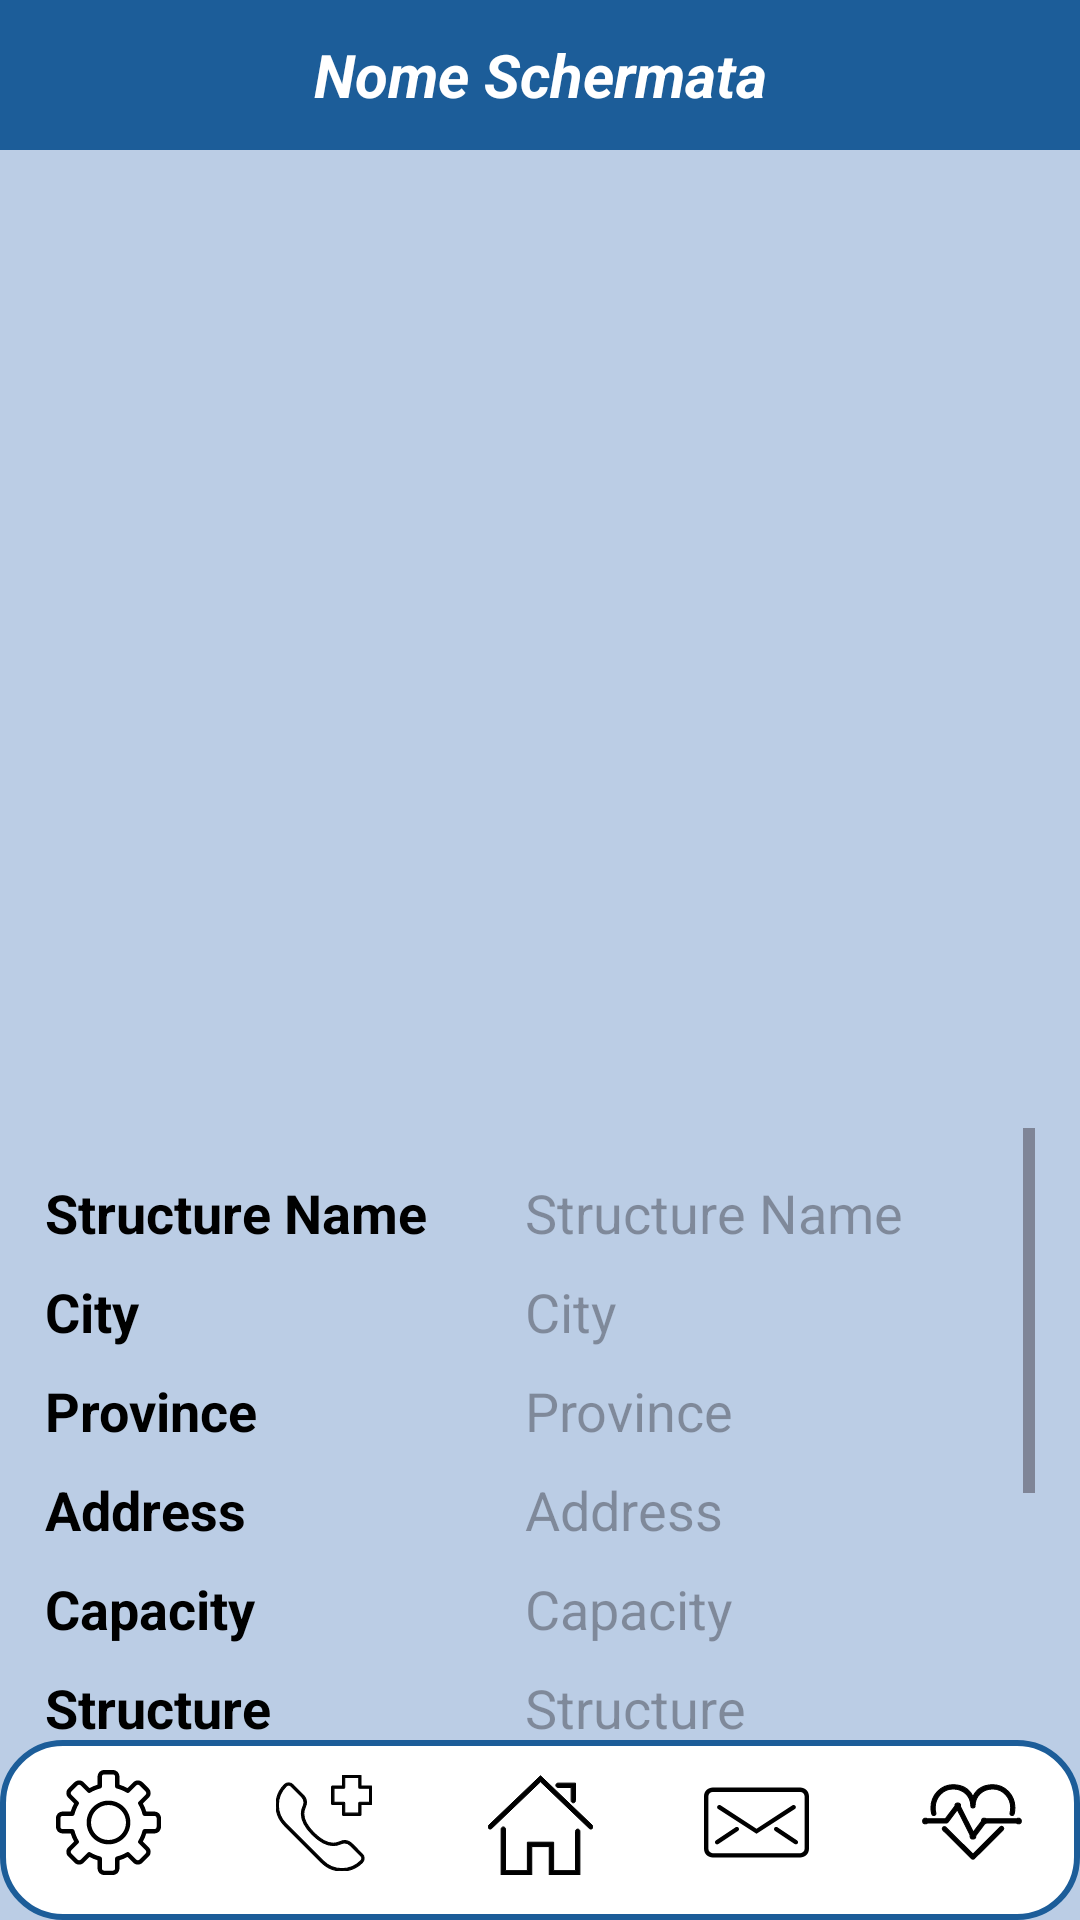

Layout XML and referenced resources for this Android screen:
<!-- AndroidManifest.xml: application theme Theme.AsilApp -->
<!-- res/layout/activity_struttura_home.xml -->
<?xml version="1.0" encoding="utf-8"?>

<RelativeLayout xmlns:android="http://schemas.android.com/apk/res/android"
    xmlns:tools="http://schemas.android.com/tools"
    android:layout_width="match_parent"
    android:layout_height="match_parent"
    android:background="@color/colorAlternativePowder"
    tools:context=".activities.user.SpeseHome">

    <include
        layout="@layout/toolbar"
        android:layout_width="match_parent"
        android:layout_height="wrap_content"
        android:layout_alignParentTop="true" />

    <ImageView
        android:id="@+id/imageStruttura"
        android:layout_width="match_parent"
        android:layout_height="281dp"
        android:layout_marginTop="80dp"
        android:layout_centerHorizontal="true"
        android:visibility="visible"
        tools:src="@drawable/struttura" />

    <ScrollView
        android:id="@+id/scrollView_struttura"
        android:layout_width="match_parent"
        android:layout_height="wrap_content"
        android:layout_above="@id/bottom"
        android:layout_below="@id/imageStruttura"
        android:layout_marginTop="15dp"
        android:layout_marginStart="15dp"
        android:layout_marginEnd="15dp">

        <LinearLayout
            android:layout_width="match_parent"
            android:layout_height="wrap_content"
            android:orientation="vertical"
            android:paddingTop="16dp">

            
            <LinearLayout
                android:layout_width="match_parent"
                android:layout_height="wrap_content"
                android:orientation="horizontal">

                <TextView
                    android:id="@+id/str_name"
                    android:layout_width="150dp"
                    android:layout_height="30dp"
                    android:text="@string/str_name"
                    android:textStyle="bold"
                    android:textColor="@color/black"
                    android:textSize="18sp" />

                <TextView
                    android:id="@+id/str_value"
                    android:layout_width="0dp"
                    android:layout_height="wrap_content"
                    android:layout_weight="1"
                    android:hint="@string/str_name"
                    android:layout_marginStart="10dp"
                    android:layout_marginEnd="10dp"
                    android:textColor="@color/black"
                    android:textSize="18sp" />
            </LinearLayout>

            
            <LinearLayout
                android:layout_width="match_parent"
                android:layout_height="wrap_content"
                android:orientation="horizontal">

                <TextView
                    android:id="@+id/str_city"
                    android:layout_width="150dp"
                    android:layout_height="30dp"
                    android:text="@string/str_city"
                    android:textStyle="bold"
                    android:layout_marginTop="3dp"
                    android:textColor="@color/black"
                    android:textSize="18sp" />

                <TextView
                    android:id="@+id/city_value"
                    android:layout_width="0dp"
                    android:layout_height="30dp"
                    android:layout_weight="1"
                    android:layout_marginTop="3dp"
                    android:hint="@string/str_city"
                    android:layout_marginStart="10dp"
                    android:layout_marginEnd="10dp"
                    android:textColor="@color/black"
                    android:textSize="18sp" />
            </LinearLayout>

            
            <LinearLayout
                android:layout_width="match_parent"
                android:layout_height="wrap_content"
                android:orientation="horizontal">

                <TextView
                    android:id="@+id/str_prov"
                    android:layout_width="150dp"
                    android:layout_height="30dp"
                    android:text="@string/str_prov"
                    android:textStyle="bold"
                    android:layout_marginTop="3dp"
                    android:textColor="@color/black"
                    android:textSize="18sp" />

                <TextView
                    android:id="@+id/prov_value"
                    android:layout_width="0dp"
                    android:layout_height="30dp"
                    android:layout_weight="1"
                    android:layout_marginTop="3dp"
                    android:hint="@string/str_prov"
                    android:layout_marginStart="10dp"
                    android:layout_marginEnd="10dp"
                    android:textColor="@color/black"
                    android:textSize="18sp" />
            </LinearLayout>

            
            <LinearLayout
                android:layout_width="match_parent"
                android:layout_height="wrap_content"
                android:orientation="horizontal">

                <TextView
                    android:id="@+id/str_address"
                    android:layout_width="150dp"
                    android:layout_height="30dp"
                    android:text="@string/str_address"
                    android:textStyle="bold"
                    android:layout_marginTop="3dp"
                    android:textColor="@color/black"
                    android:textSize="18sp" />

                <TextView
                    android:id="@+id/addr_value"
                    android:layout_width="0dp"
                    android:layout_height="30dp"
                    android:layout_weight="1"
                    android:layout_marginTop="3dp"
                    android:hint="@string/str_address"
                    android:layout_marginStart="10dp"
                    android:layout_marginEnd="10dp"
                    android:textColor="@color/black"
                    android:textSize="18sp" />
            </LinearLayout>

            
            <LinearLayout
                android:layout_width="match_parent"
                android:layout_height="wrap_content"
                android:orientation="horizontal">

                <TextView
                    android:id="@+id/str_capacity"
                    android:layout_width="150dp"
                    android:layout_height="30dp"
                    android:text="@string/str_capacity"
                    android:textStyle="bold"
                    android:layout_marginTop="3dp"
                    android:textColor="@color/black"
                    android:textSize="18sp" />

                <TextView
                    android:id="@+id/cap_value"
                    android:layout_width="0dp"
                    android:layout_height="30dp"
                    android:layout_weight="1"
                    android:hint="@string/str_capacity"
                    android:layout_marginStart="10dp"
                    android:layout_marginEnd="10dp"
                    android:layout_marginTop="3dp"
                    android:textColor="@color/black"
                    android:textSize="18sp" />
            </LinearLayout>

            
            <LinearLayout
                android:layout_width="match_parent"
                android:layout_height="wrap_content"
                android:orientation="horizontal">

                <TextView
                    android:id="@+id/str_description"
                    android:layout_width="150dp"
                    android:layout_height="wrap_content"
                    android:text="@string/str_description"
                    android:textStyle="bold"
                    android:layout_marginTop="3dp"
                    android:textColor="@color/black"
                    android:textSize="18sp" />

                <TextView
                    android:id="@+id/desc_value"
                    android:layout_width="0dp"
                    android:layout_height="wrap_content"
                    android:layout_weight="1"
                    android:layout_marginTop="3dp"
                    android:layout_marginStart="10dp"
                    android:layout_marginEnd="10dp"
                    android:hint="@string/str_description"
                    android:textColor="@color/black"
                    android:textSize="18sp" />
            </LinearLayout>

            
            <Button
                android:id="@+id/view_map_button"
                android:layout_width="200dp"
                android:layout_height="wrap_content"
                android:layout_marginTop="10dp"
                android:text="@string/view_map"
                android:textSize="20sp"
                android:backgroundTint="@color/colorPrimary"
                android:layout_gravity="center_horizontal" />

            
            <Button
                android:id="@+id/view_doc_button"
                android:layout_width="200dp"
                android:layout_height="wrap_content"
                android:layout_marginTop="10dp"
                android:text="@string/str_view_docs"
                android:textSize="20sp"
                android:backgroundTint="@color/colorPrimary"
                android:layout_gravity="center_horizontal" />

        </LinearLayout>
    </ScrollView>

    
    <include
        android:id="@+id/bottom"
        layout="@layout/bottom_toolbar_paziente"
        android:layout_width="match_parent"
        android:layout_height="wrap_content"
        android:layout_alignParentBottom="true" />

</RelativeLayout>
<!-- res/layout/toolbar.xml (included above) -->
<?xml version="1.0" encoding="utf-8"?>

<androidx.constraintlayout.widget.ConstraintLayout xmlns:android="http://schemas.android.com/apk/res/android"
    xmlns:app="http://schemas.android.com/apk/res-auto"
    xmlns:tools="http://schemas.android.com/tools"
    android:layout_width="match_parent"
    android:layout_height="match_parent">

    <androidx.appcompat.widget.Toolbar
        android:id="@+id/top_toolbar"
        android:layout_width="match_parent"
        android:layout_height="50dp"
        android:background="@color/colorPrimary"
        android:minHeight="?attr/actionBarSize"
        android:theme="?attr/actionBarTheme"
        app:layout_constraintEnd_toEndOf="parent"
        app:layout_constraintHorizontal_bias="0.0"
        app:layout_constraintStart_toStartOf="parent"
        app:layout_constraintTop_toTopOf="parent">

        
        <TextView
            android:id="@+id/toolbar_title"
            android:layout_width="wrap_content"
            android:layout_height="wrap_content"
            android:text="Nome Schermata"
            android:layout_gravity="center"
            android:textColor="@android:color/white"
            android:textSize="20sp"
            android:textStyle="bold|italic"
            app:layout_constraintEnd_toEndOf="parent"
            app:layout_constraintStart_toStartOf="parent"
            app:layout_constraintTop_toTopOf="parent"
            app:layout_constraintBottom_toBottomOf="parent" />

    </androidx.appcompat.widget.Toolbar>


</androidx.constraintlayout.widget.ConstraintLayout>
<!-- res/layout/bottom_toolbar_paziente.xml (included above) -->
<?xml version="1.0" encoding="utf-8"?>

<androidx.constraintlayout.widget.ConstraintLayout xmlns:android="http://schemas.android.com/apk/res/android"
    xmlns:app="http://schemas.android.com/apk/res-auto"
    xmlns:tools="http://schemas.android.com/tools"
    android:layout_width="match_parent"
    android:layout_height="match_parent">

    <TableLayout
        android:id="@+id/tableLayout"
        android:layout_width="match_parent"
        android:layout_height="60dp"
        android:background="@drawable/bottom_bar_background"
        android:stretchColumns="1"
        app:layout_constraintBottom_toBottomOf="parent"
        app:layout_constraintEnd_toEndOf="parent"
        app:layout_constraintStart_toStartOf="parent">

        <TableRow
            android:gravity="center"
            android:layout_width="match_parent"
            android:layout_height="wrap_content">

            <ImageButton
                android:id="@+id/settings_btn"
                android:layout_width="0dp"
                android:layout_height="match_parent"
                android:layout_weight="1"
                android:background="@android:color/transparent"
                android:padding="10dp"
                android:src="@drawable/ic_setting_t1" />

            <ImageButton
                android:id="@+id/sos_btn"
                android:layout_width="0dp"
                android:layout_height="match_parent"
                android:layout_weight="1"
                android:background="@android:color/transparent"
                android:padding="10dp"
                android:src="@drawable/ic_sos" />

            <ImageButton
                android:id="@+id/home_btn"
                android:layout_width="0dp"
                android:layout_height="match_parent"
                android:layout_weight="1"
                android:background="@android:color/transparent"
                android:padding="10dp"
                android:src="@drawable/ic_home_t1" />

            <ImageButton
                android:id="@+id/message_btn"
                android:layout_width="0dp"
                android:layout_height="match_parent"
                android:layout_weight="1"
                android:background="@android:color/transparent"
                android:padding="10dp"
                android:src="@drawable/ic_message" />

            <ImageButton
                android:id="@+id/hp_btn"
                android:layout_width="0dp"
                android:layout_height="match_parent"
                android:layout_weight="1"
                android:background="@android:color/transparent"
                android:padding="10dp"
                android:src="@drawable/ic_misurazioni" />

        </TableRow>
    </TableLayout>

</androidx.constraintlayout.widget.ConstraintLayout>
<!-- resources referenced by this layout -->
<resources>
  <color name="black">#FF000000</color>
  <color name="colorAlternativePowder">#BBCDE5</color>
  <color name="colorPrimary">#1C5D99</color>
  <!-- drawable bottom_bar_background (drawable) -->
  <?xml version="1.0" encoding="utf-8"?>
  
  <shape xmlns:android="http://schemas.android.com/apk/res/android"
      android:shape="rectangle">
  
      
      <solid android:color="@color/white" /> 
  
      
      <stroke
          android:width="2dp"
          android:color="@color/colorPrimary" />
  
      
      <corners android:radius="20dp"/>
  
  </shape>
  <!-- drawable ic_home_t1 (drawable) -->
  <vector xmlns:android="http://schemas.android.com/apk/res/android"
      android:height="35dp"
      android:viewportHeight="48"
      android:viewportWidth="48"
      android:width="35dp">
        
      <path
          android:fillColor="#FF000000"
          android:strokeColor="#FF000000"
          android:strokeWidth="0"
          android:pathData="M42,48H28V35h-8v13H6V27c0,-0.552 0.447,-1 1,-1s1,0.448 1,1v19h10V33h12v13h10V28c0,-0.552 0.447,-1 1,-1s1,0.448 1,1V48z"/>
        
      <path
          android:fillColor="#FF000000"
          android:strokeColor="#FF000000"
          android:strokeWidth="0"
          android:pathData="M47,27c-0.249,0 -0.497,-0.092 -0.691,-0.277L24,5.384L1.691,26.723c-0.399,0.381 -1.032,0.368 -1.414,-0.031c-0.382,-0.399 -0.367,-1.032 0.031,-1.414L24,2.616l23.691,22.661c0.398,0.382 0.413,1.015 0.031,1.414C47.526,26.896 47.264,27 47,27z"/>
        
      <path
          android:fillColor="#FF000000"
          android:strokeColor="#FF000000"
          android:strokeWidth="0"
          android:pathData="M39,15c-0.553,0 -1,-0.448 -1,-1V8h-6c-0.553,0 -1,-0.448 -1,-1s0.447,-1 1,-1h8v8C40,14.552 39.553,15 39,15z"/>
      
  </vector>
  <!-- drawable ic_message (drawable) -->
  <vector xmlns:android="http://schemas.android.com/apk/res/android" android:height="35dp" android:viewportHeight="48" android:viewportWidth="48" android:width="35dp">
        
      <path android:fillColor="#FF000000"
          android:pathData="M44,40H4c-2.206,0 -4,-1.794 -4,-4V12c0,-2.206 1.794,-4 4,-4h40c2.206,0 4,1.794 4,4v24C48,38.206 46.206,40 44,40zM4,10c-1.103,0 -2,0.897 -2,2v24c0,1.103 0.897,2 2,2h40c1.103,0 2,-0.897 2,-2V12c0,-1.103 -0.897,-2 -2,-2H4z"/>
        
      <path android:fillColor="#FF000000"
          android:pathData="M24,29.191L6.457,17.84c-0.464,-0.301 -0.597,-0.919 -0.297,-1.383s0.919,-0.596 1.383,-0.297L24,26.809L40.457,16.16c0.464,-0.299 1.083,-0.167 1.383,0.297s0.167,1.082 -0.297,1.383L24,29.191z"/>
        
      <path android:fillColor="#FF000000"
          android:pathData="M6.001,34c-0.323,0 -0.641,-0.156 -0.833,-0.445c-0.307,-0.46 -0.183,-1.08 0.277,-1.387l9,-6c0.46,-0.307 1.081,-0.183 1.387,0.277c0.307,0.46 0.183,1.08 -0.277,1.387l-9,6C6.384,33.945 6.191,34 6.001,34z"/>
        
      <path android:fillColor="#FF000000"
          android:pathData="M41.999,34c-0.19,0 -0.383,-0.055 -0.554,-0.168l-9,-6c-0.46,-0.307 -0.584,-0.927 -0.277,-1.387c0.306,-0.46 0.926,-0.584 1.387,-0.277l9,6c0.46,0.307 0.584,0.927 0.277,1.387C42.64,33.844 42.322,34 41.999,34z"/>
      
  </vector>
  <string name="str_address">Address</string>
  <string name="str_capacity">Capacity</string>
  <string name="str_city">City</string>
  <string name="str_description">Structure Description</string>
  <string name="str_name">Structure Name</string>
  <string name="str_prov">Province</string>
  <string name="str_view_docs">View Documents</string>
  <string name="view_map">View Map</string>
  <style name="Theme.AsilApp" parent="Base.Theme.AsilApp" />
  <color name="white">#FFFFFFFF</color>
  <style name="Base.Theme.AsilApp" parent="Theme.Material3.DayNight.NoActionBar">
          
          
      </style>
</resources>
